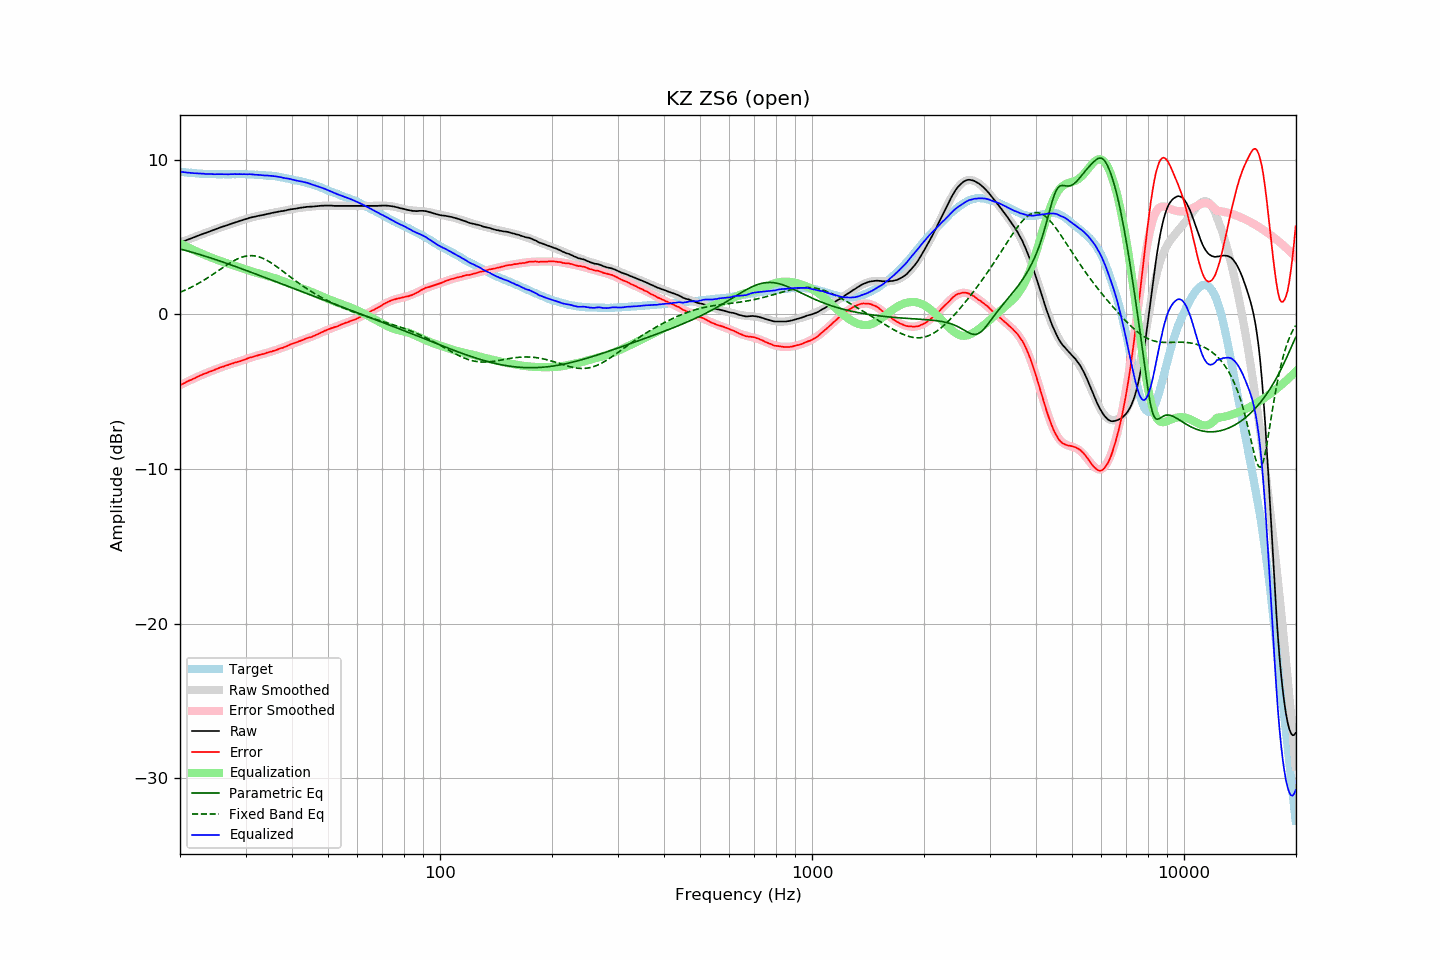

The table this chart was drawn from, first rows:
frequency, raw, error, smoothed, error_smoothed, equalization, parametric_eq, fixed_band_eq, equalized_raw, equalized_smoothed, target
20.00, 4.63, -4.58, 4.63, -4.59, 4.59, 4.22, 1.42, 9.22, 9.22, 9.22
20.20, 4.67, -4.53, 4.67, -4.54, 4.54, 4.20, 1.47, 9.21, 9.21, 9.21
20.40, 4.71, -4.48, 4.71, -4.48, 4.48, 4.17, 1.51, 9.20, 9.20, 9.20
20.61, 4.75, -4.44, 4.75, -4.43, 4.43, 4.14, 1.56, 9.18, 9.18, 9.19
20.81, 4.79, -4.37, 4.79, -4.38, 4.38, 4.12, 1.60, 9.17, 9.17, 9.17
21.02, 4.83, -4.32, 4.84, -4.33, 4.33, 4.09, 1.65, 9.16, 9.16, 9.16
21.23, 4.87, -4.27, 4.88, -4.28, 4.28, 4.06, 1.70, 9.15, 9.15, 9.15
21.44, 4.91, -4.24, 4.92, -4.23, 4.23, 4.03, 1.75, 9.14, 9.14, 9.16
21.66, 4.95, -4.19, 4.96, -4.18, 4.18, 4.00, 1.81, 9.13, 9.13, 9.14
21.87, 4.99, -4.14, 4.99, -4.13, 4.13, 3.97, 1.86, 9.13, 9.13, 9.14
22.09, 5.03, -4.08, 5.03, -4.08, 4.08, 3.94, 1.92, 9.12, 9.12, 9.12
22.31, 5.07, -4.03, 5.07, -4.04, 4.04, 3.91, 1.97, 9.11, 9.11, 9.11
22.54, 5.11, -3.99, 5.11, -3.99, 3.99, 3.88, 2.03, 9.10, 9.10, 9.10
22.76, 5.15, -3.94, 5.15, -3.95, 3.95, 3.85, 2.09, 9.10, 9.10, 9.10
22.99, 5.19, -3.89, 5.19, -3.90, 3.90, 3.81, 2.15, 9.10, 9.09, 9.09
23.22, 5.23, -3.84, 5.23, -3.86, 3.86, 3.78, 2.22, 9.09, 9.09, 9.08
23.45, 5.26, -3.82, 5.27, -3.81, 3.81, 3.75, 2.28, 9.08, 9.08, 9.09
23.69, 5.30, -3.78, 5.31, -3.77, 3.77, 3.72, 2.35, 9.07, 9.08, 9.08
23.92, 5.34, -3.72, 5.35, -3.73, 3.73, 3.68, 2.41, 9.07, 9.07, 9.07
24.16, 5.38, -3.69, 5.38, -3.69, 3.69, 3.65, 2.48, 9.07, 9.07, 9.08
24.40, 5.42, -3.65, 5.42, -3.65, 3.65, 3.61, 2.55, 9.07, 9.07, 9.08
24.65, 5.45, -3.61, 5.46, -3.61, 3.61, 3.58, 2.62, 9.06, 9.07, 9.07
24.89, 5.49, -3.57, 5.50, -3.57, 3.57, 3.54, 2.69, 9.06, 9.07, 9.07
25.14, 5.53, -3.52, 5.53, -3.53, 3.53, 3.51, 2.76, 9.06, 9.06, 9.06
25.39, 5.57, -3.48, 5.57, -3.49, 3.49, 3.47, 2.83, 9.06, 9.06, 9.06
25.65, 5.61, -3.44, 5.61, -3.45, 3.45, 3.44, 2.90, 9.06, 9.06, 9.06
25.91, 5.65, -3.41, 5.65, -3.41, 3.41, 3.40, 2.97, 9.07, 9.06, 9.06
26.16, 5.68, -3.38, 5.68, -3.37, 3.37, 3.37, 3.05, 9.06, 9.06, 9.07
26.43, 5.72, -3.34, 5.72, -3.34, 3.34, 3.33, 3.11, 9.06, 9.06, 9.06
26.69, 5.75, -3.30, 5.76, -3.30, 3.30, 3.30, 3.18, 9.06, 9.06, 9.06
26.96, 5.78, -3.27, 5.79, -3.27, 3.27, 3.26, 3.25, 9.05, 9.06, 9.06
27.23, 5.82, -3.23, 5.83, -3.24, 3.24, 3.22, 3.31, 9.06, 9.06, 9.06
27.50, 5.86, -3.19, 5.86, -3.20, 3.20, 3.18, 3.38, 9.07, 9.06, 9.06
27.77, 5.89, -3.17, 5.90, -3.17, 3.17, 3.15, 3.44, 9.06, 9.07, 9.07
28.05, 5.93, -3.12, 5.93, -3.14, 3.14, 3.11, 3.49, 9.07, 9.07, 9.06
28.33, 5.96, -3.10, 5.96, -3.10, 3.10, 3.07, 3.55, 9.07, 9.07, 9.07
28.62, 5.99, -3.07, 6.00, -3.07, 3.07, 3.03, 3.59, 9.06, 9.07, 9.07
28.90, 6.03, -3.04, 6.03, -3.03, 3.03, 3.00, 3.64, 9.07, 9.07, 9.08
29.19, 6.06, -3.01, 6.07, -3.00, 3.00, 2.96, 3.68, 9.06, 9.07, 9.08
29.48, 6.09, -2.97, 6.10, -2.97, 2.97, 2.92, 3.71, 9.06, 9.07, 9.07
29.78, 6.13, -2.93, 6.13, -2.93, 2.93, 2.88, 3.74, 9.07, 9.06, 9.07
30.08, 6.16, -2.90, 6.16, -2.90, 2.90, 2.84, 3.76, 9.06, 9.06, 9.07
30.38, 6.19, -2.85, 6.19, -2.86, 2.86, 2.81, 3.78, 9.06, 9.06, 9.05
30.68, 6.23, -2.81, 6.22, -2.83, 2.83, 2.77, 3.79, 9.06, 9.05, 9.05
30.99, 6.26, -2.78, 6.25, -2.80, 2.80, 2.73, 3.80, 9.06, 9.05, 9.05
31.30, 6.28, -2.76, 6.28, -2.77, 2.77, 2.69, 3.79, 9.05, 9.04, 9.05
31.61, 6.30, -2.73, 6.30, -2.73, 2.73, 2.65, 3.78, 9.04, 9.04, 9.04
31.93, 6.32, -2.69, 6.33, -2.70, 2.70, 2.61, 3.77, 9.02, 9.03, 9.02
32.24, 6.35, -2.67, 6.35, -2.67, 2.67, 2.57, 3.75, 9.02, 9.02, 9.03
32.57, 6.37, -2.63, 6.37, -2.64, 2.64, 2.53, 3.72, 9.01, 9.01, 9.01
32.89, 6.39, -2.61, 6.40, -2.61, 2.61, 2.49, 3.69, 9.01, 9.01, 9.01
33.22, 6.41, -2.58, 6.42, -2.58, 2.58, 2.45, 3.65, 9.00, 9.00, 9.00
33.55, 6.43, -2.56, 6.44, -2.55, 2.55, 2.41, 3.60, 8.99, 8.99, 9.00
33.89, 6.45, -2.53, 6.46, -2.53, 2.53, 2.38, 3.55, 8.98, 8.99, 8.99
34.23, 6.48, -2.48, 6.48, -2.50, 2.50, 2.34, 3.50, 8.98, 8.98, 8.97
34.57, 6.50, -2.46, 6.51, -2.46, 2.46, 2.30, 3.44, 8.97, 8.97, 8.97
34.92, 6.52, -2.42, 6.53, -2.43, 2.43, 2.26, 3.37, 8.96, 8.96, 8.95
35.27, 6.55, -2.41, 6.55, -2.40, 2.40, 2.22, 3.31, 8.96, 8.95, 8.97
35.62, 6.57, -2.36, 6.57, -2.37, 2.37, 2.18, 3.24, 8.94, 8.94, 8.94
35.97, 6.59, -2.34, 6.59, -2.34, 2.34, 2.14, 3.17, 8.93, 8.93, 8.94
... 635 more rows
